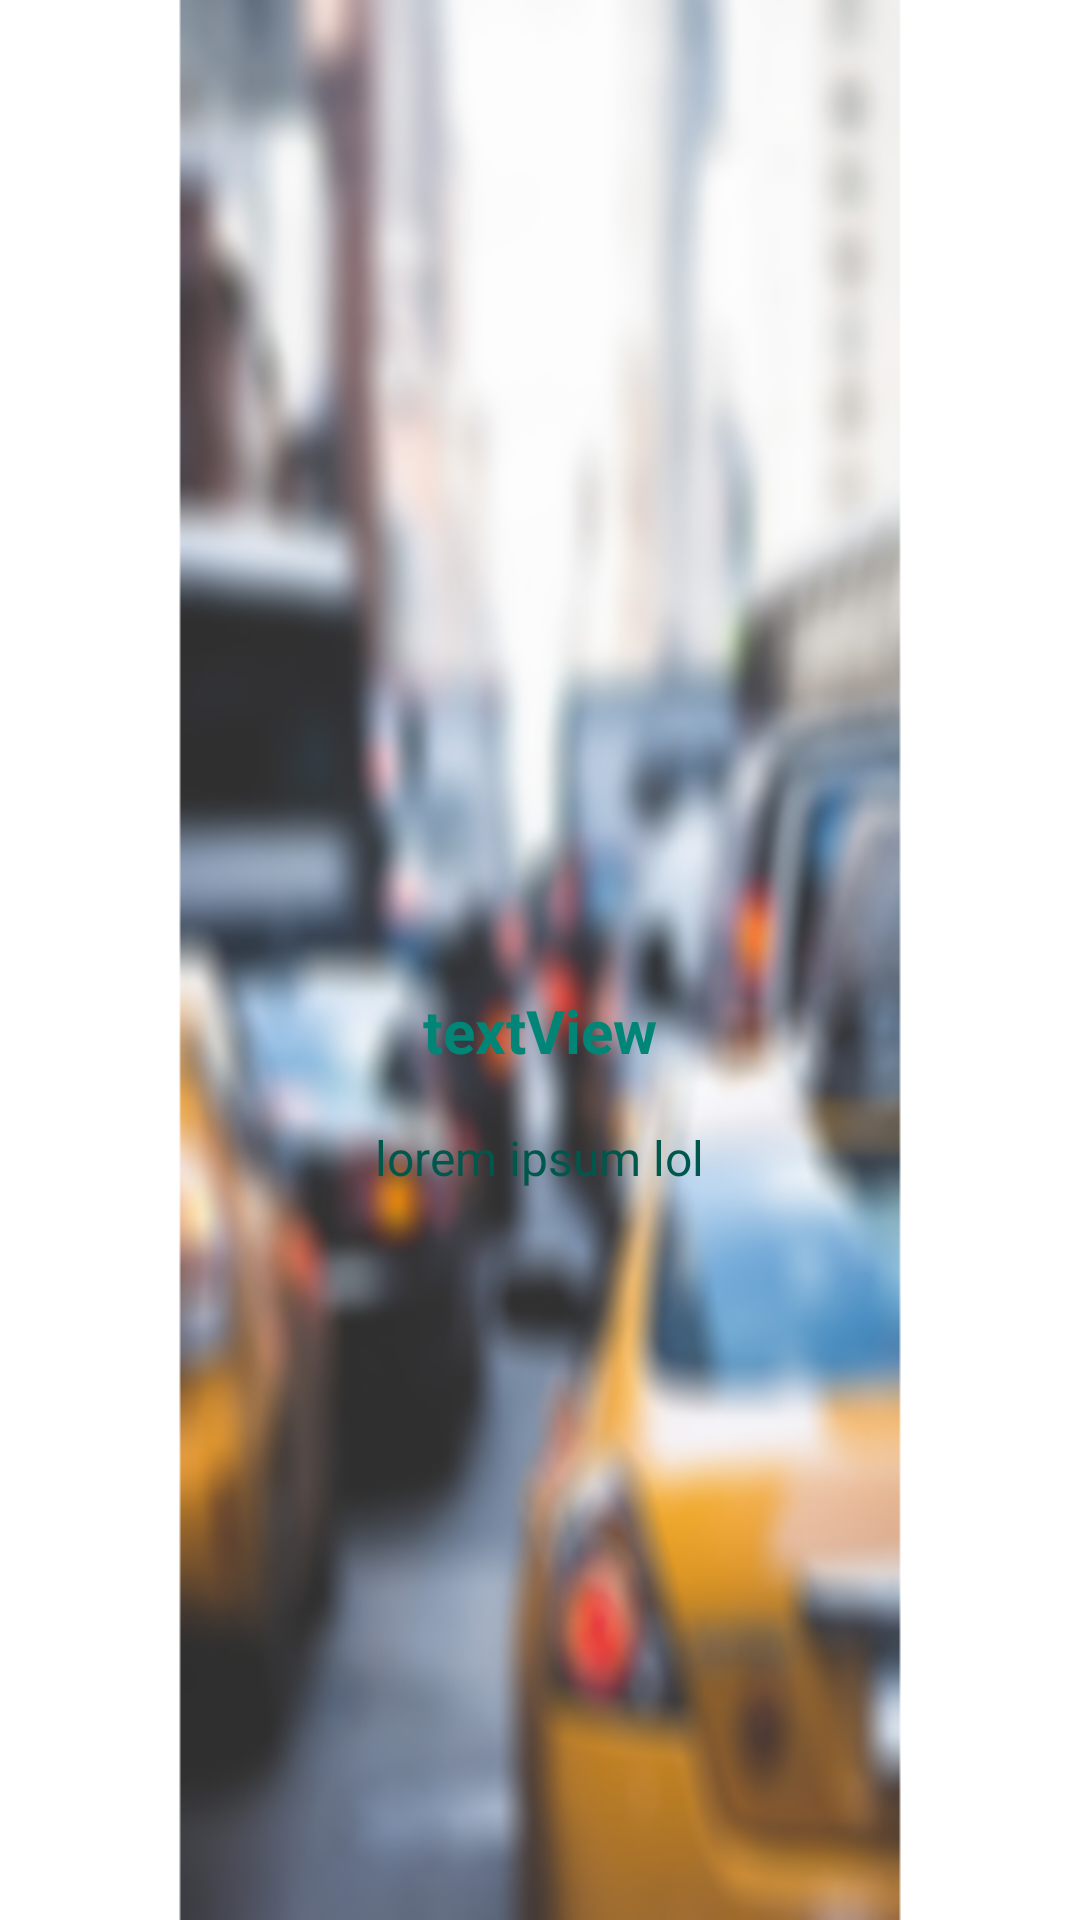

The Android layout XML behind this screen, and the referenced resources:
<!-- AndroidManifest.xml: application theme AppTheme.Launcher -->
<!-- res/layout/slide_layout.xml -->
<?xml version="1.0" encoding="utf-8"?>
<RelativeLayout xmlns:android="http://schemas.android.com/apk/res/android"
    xmlns:app="http://schemas.android.com/apk/res-auto"
    xmlns:tools="http://schemas.android.com/tools"
    android:layout_width="match_parent"
    android:layout_height="match_parent">

    <ImageView
        android:id="@+id/slide_Image"
        android:layout_width="wrap_content"
        android:layout_height="wrap_content"
        android:layout_marginTop="@dimen/marginImage"
        app:srcCompat="@drawable/eat_icon"
        android:layout_centerInParent="true"


        tools:layout_editor_absoluteX="176dp"
        tools:layout_editor_absoluteY="187dp" />

    <TextView
        android:id="@+id/slide_Heading"
        android:layout_width="wrap_content"
        android:layout_below="@+id/slide_Image"
        android:layout_centerHorizontal="true"
        android:layout_marginTop="@dimen/marginText"
        android:text="textView"
        android:textColor="@color/colorPrimary"
        android:textSize="@dimen/sizeText"
        android:textStyle="bold"
        android:layout_height="wrap_content" />
    <TextView
        android:id="@+id/slide_Description"
        android:layout_below="@+id/slide_Image"
        android:layout_centerHorizontal="true"
        android:layout_marginTop="@dimen/descText"
        android:padding="35sp"
        android:text="@string/lorem_ipsum_lol"
        android:textColor="@color/colorPrimaryDark"
        android:textSize="@dimen/descSize"
        android:layout_width="wrap_content"
        android:layout_height="wrap_content" />
</RelativeLayout>
<!-- resources referenced by this layout -->
<resources>
  <color name="colorPrimary">#008577</color>
  <color name="colorPrimaryDark">#00574B</color>
  <dimen name="descSize">16sp</dimen>
  <dimen name="descText">20dp</dimen>
  <dimen name="marginImage">100dp</dimen>
  <dimen name="marginText">10dp</dimen>
  <dimen name="sizeText">20sp</dimen>
  <string name="lorem_ipsum_lol">lorem ipsum lol</string>
  <style name="AppTheme.Launcher">
          <item name="android:windowBackground">@mipmap/ic_launcher_background</item>
      </style>
</resources>
